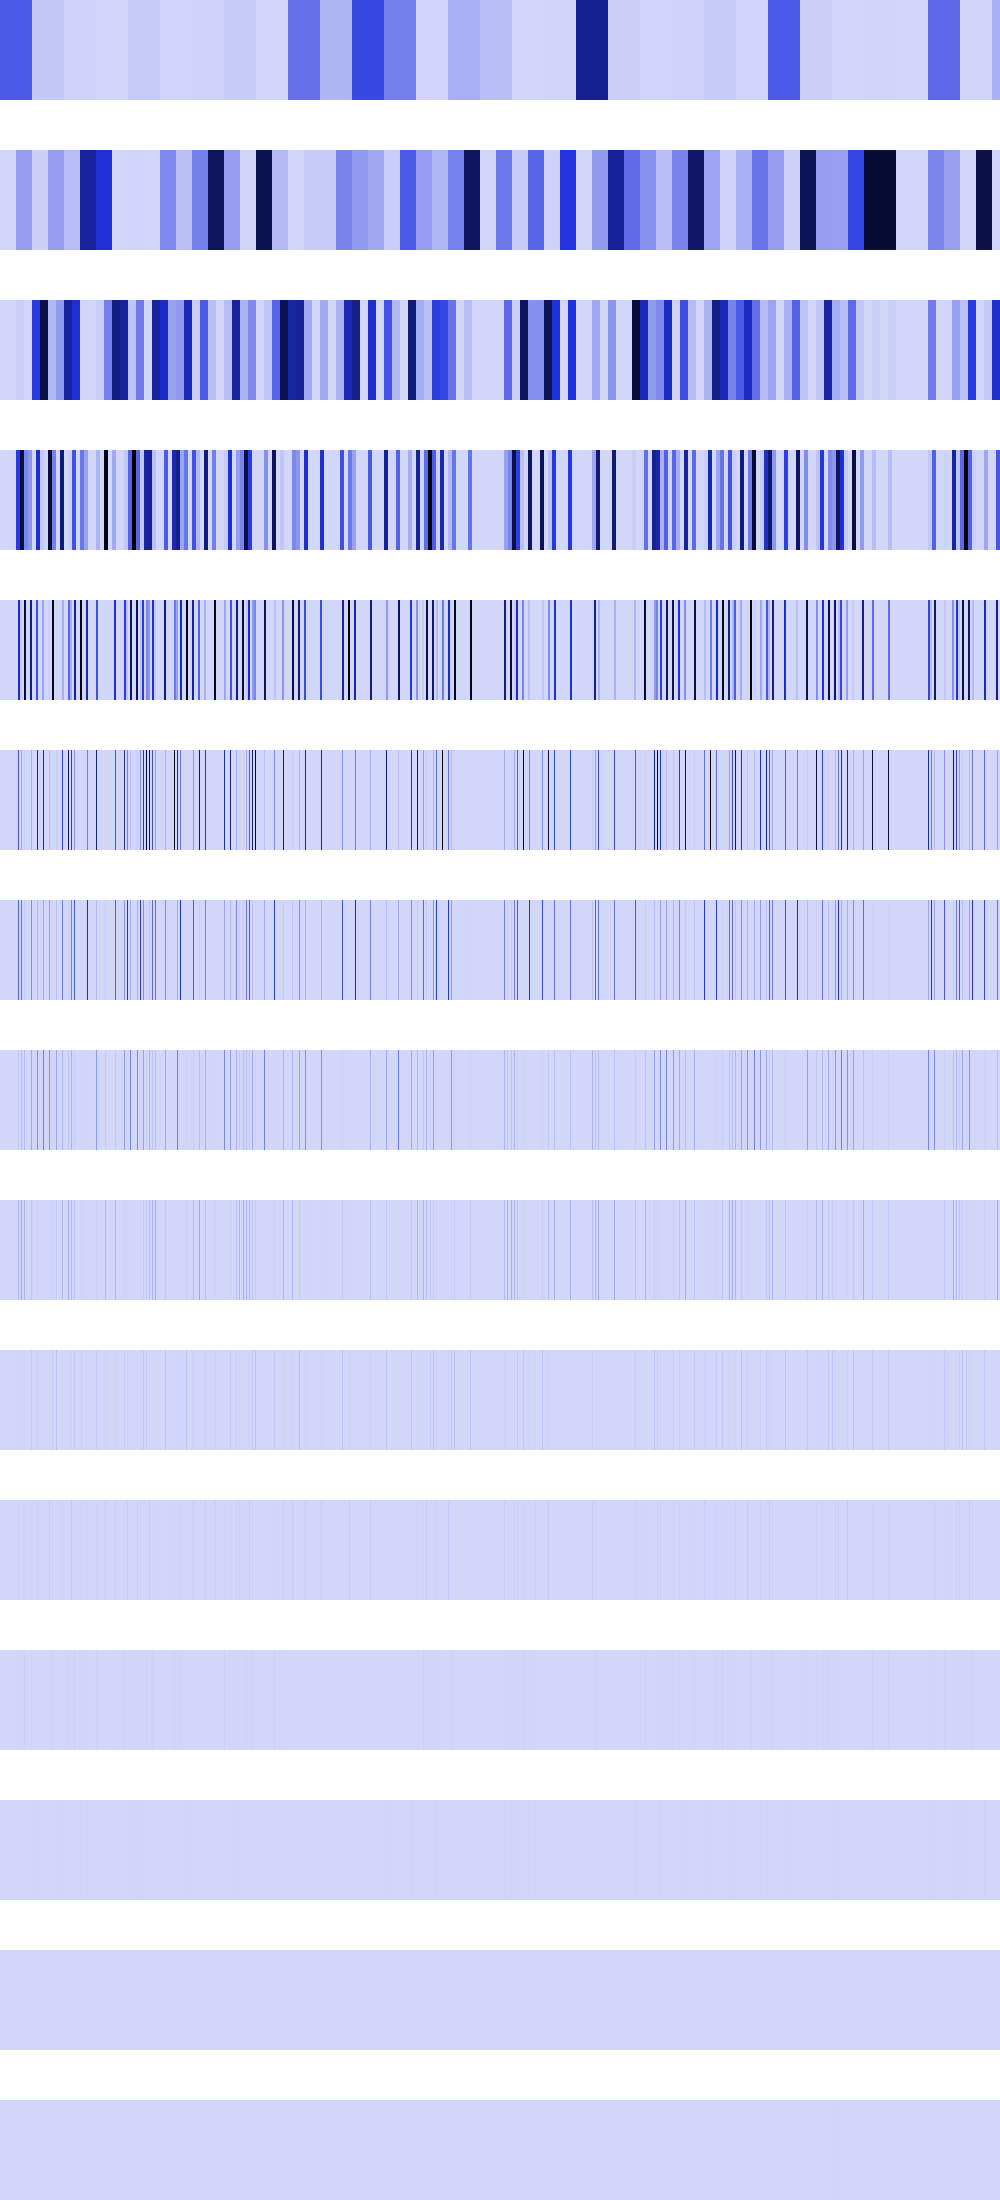

Data behind this chart, as committed beside it:
366572800, 366572800, 366572800, 366572800, 366572800, 366572800, 366572800, 366572800, 366572800, 366572800, 366572800, 366572800, 366572800, 366572800, 366572800, 366572800, 366572800, 366572800, 366572800, 366572800, 366572800, 366572800, 366572800, 366572800
0, 0, 0, 0, 0, 0, 0, 0, 0, 0, 0, 0, 0, 0, 0, 0, 162921136, 162921136, 162921136, 162921136, 162921136, 162921136, 162921136, 162921136
0, 0, 0, 0, 0, 0, 0, 0, 0, 0, 0, 0, 0, 0, 0, 0, 17506062, 17506062, 17506062, 17506062, 17506062, 17506062, 17506062, 17506062
0, 0, 0, 0, 0, 0, 0, 0, 0, 0, 0, 0, 0, 0, 0, 0, 455571136, 455571136, 455571136, 455571136, 882815552, 882815552, 882815552, 882815552
0, 0, 0, 0, 0, 0, 0, 0, 0, 0, 0, 0, 0, 0, 0, 0, 0, 0, 522027552, 522027552, 37355980, 37355980, 0, 0
0, 0, 0, 0, 0, 0, 0, 0, 0, 0, 0, 0, 0, 0, 0, 0, 0, 0, 393620416, 0, 0, 149423920, 0, 0
0, 0, 0, 0, 0, 0, 0, 0, 0, 0, 0, 0, 0, 0, 0, 0, 0, 0, 334266368, 0, 0, 298851520, 0, 0
0, 0, 0, 0, 0, 0, 0, 0, 0, 0, 0, 0, 0, 0, 0, 0, 0, 0, 47775744, 0, 0, 69222400, 0, 0
0, 0, 0, 0, 0, 0, 0, 0, 0, 0, 0, 0, 0, 0, 0, 0, 0, 0, 95551488, 0, 0, 130056192, 0, 0
0, 0, 0, 0, 0, 0, 0, 0, 0, 0, 0, 0, 0, 0, 0, 0, 0, 0, 6553600, 0, 0, 65536, 0, 0
0, 0, 0, 0, 0, 0, 0, 0, 0, 0, 0, 0, 0, 0, 0, 0, 0, 0, 13107200, 0, 0, 131072, 0, 0
0, 0, 0, 0, 0, 0, 0, 0, 0, 0, 0, 0, 0, 0, 0, 0, 0, 0, 9437184, 0, 0, 262144, 0, 0
0, 0, 0, 0, 0, 0, 0, 0, 0, 0, 0, 0, 0, 0, 0, 0, 0, 0, 2097152, 0, 0, 524288, 0, 0
0, 0, 0, 0, 0, 0, 0, 0, 0, 0, 0, 0, 0, 0, 0, 0, 0, 0, 4194304, 0, 0, 1048576, 0, 0
0, 0, 0, 0, 0, 0, 0, 0, 0, 0, 0, 0, 0, 0, 0, 0, 0, 0, 0, 0, 0, 2097152, 0, 0
